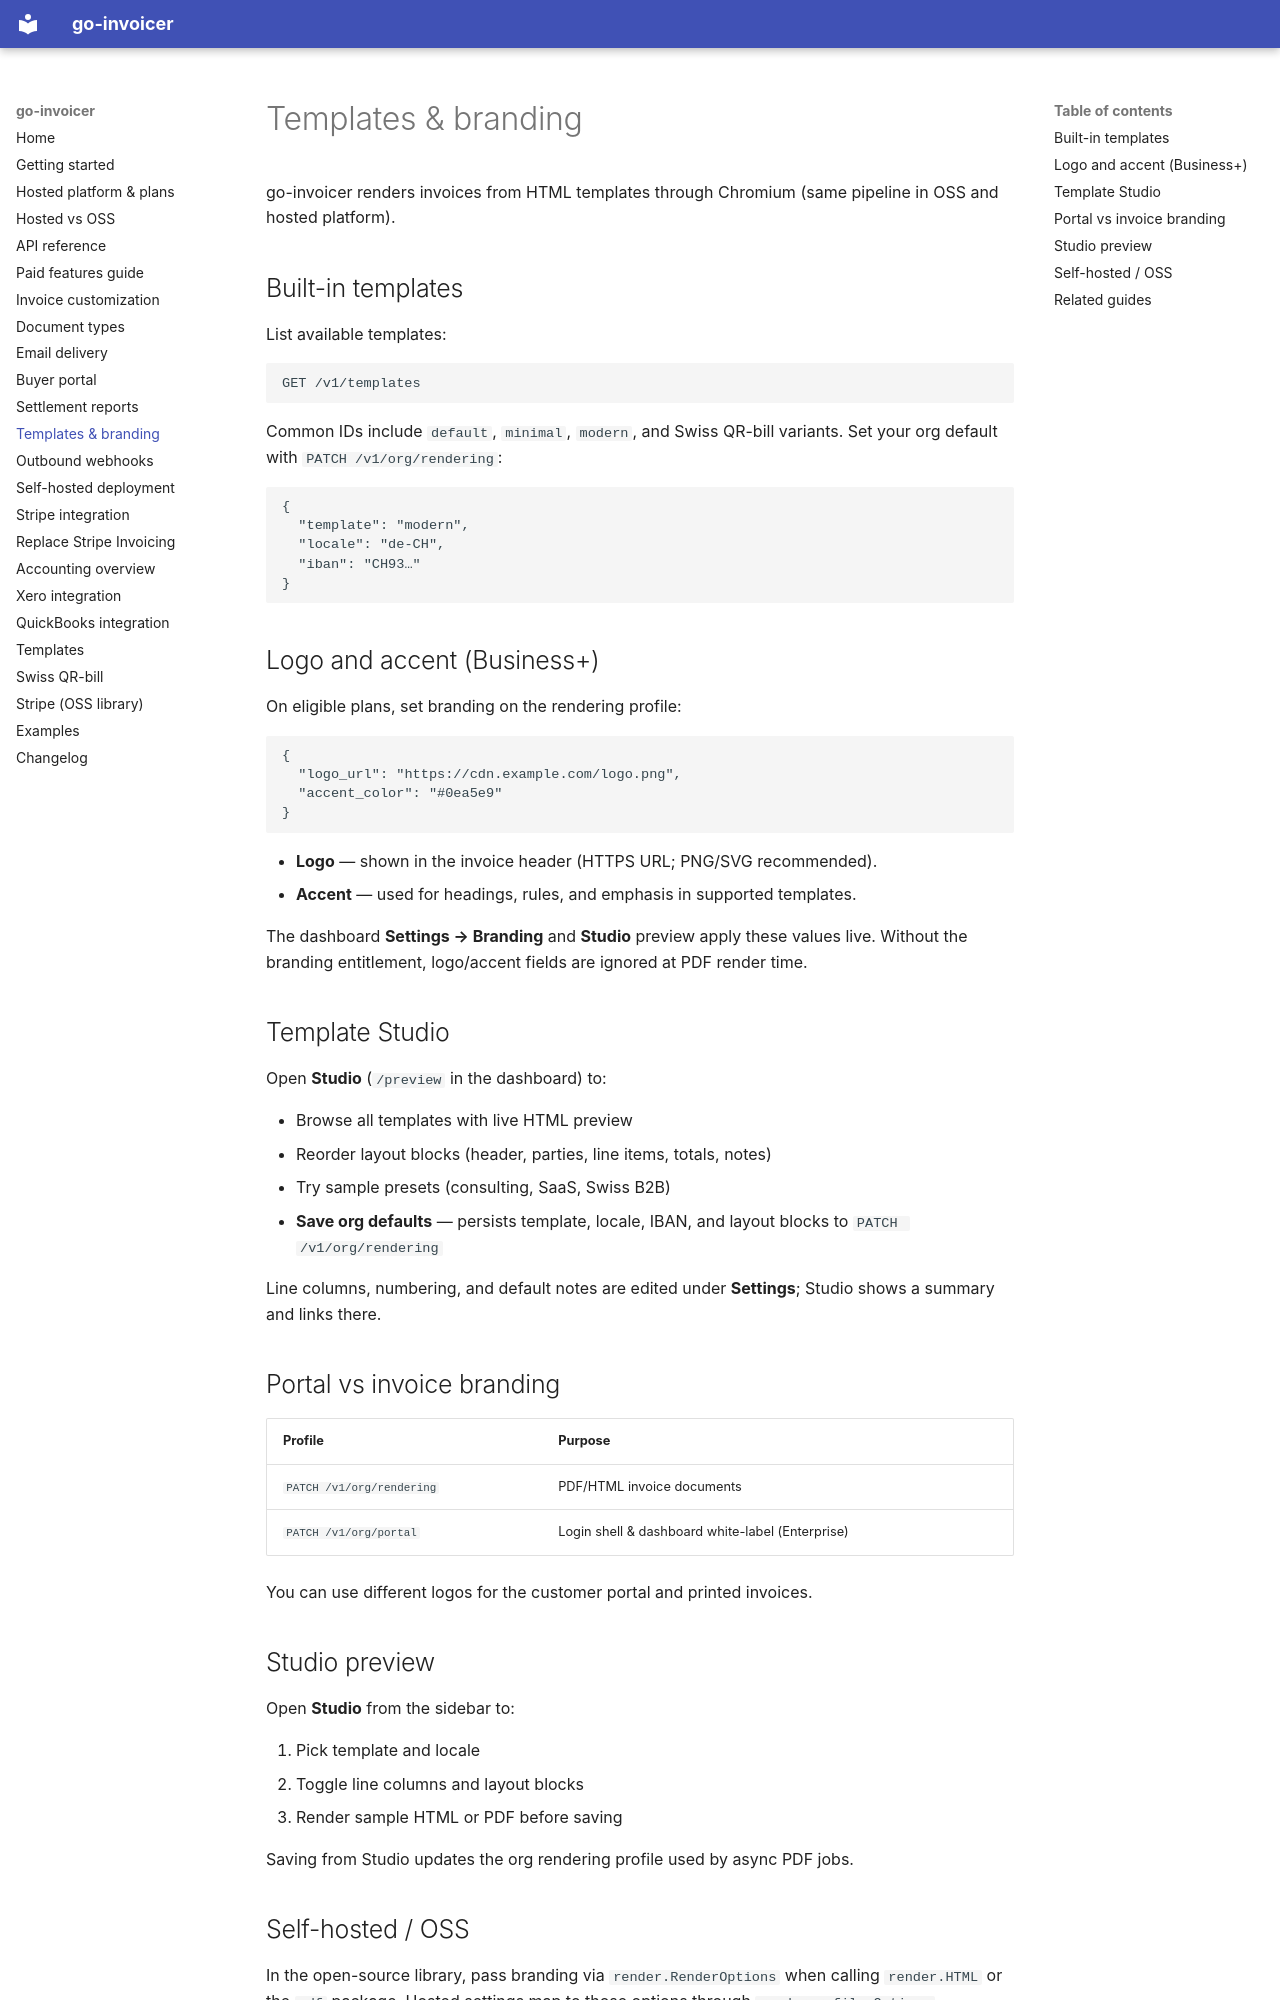

repository: wiederin/go-invoicer · page: template-branding/index.html · generator: mkdocs

# Templates & branding

go-invoicer renders invoices from HTML templates through Chromium (same pipeline in OSS and hosted platform).

## Built-in templates

List available templates:

```http
GET /v1/templates
```

Common IDs include `default`, `minimal`, `modern`, and Swiss QR-bill variants. Set your org default with `PATCH /v1/org/rendering`:

```json
{
  "template": "modern",
  "locale": "de-CH",
  "iban": "CH93…"
}
```

## Logo and accent (Business+)

On eligible plans, set branding on the rendering profile:

```json
{
  "logo_url": "https://cdn.example.com/logo.png",
  "accent_color": "#0ea5e9"
}
```

- **Logo** — shown in the invoice header (HTTPS URL; PNG/SVG recommended).
- **Accent** — used for headings, rules, and emphasis in supported templates.

The dashboard **Settings → Branding** and **Studio** preview apply these values live. Without the branding entitlement, logo/accent fields are ignored at PDF render time.

## Template Studio

Open **Studio** (`/preview` in the dashboard) to:

- Browse all templates with live HTML preview
- Reorder layout blocks (header, parties, line items, totals, notes)
- Try sample presets (consulting, SaaS, Swiss B2B)
- **Save org defaults** — persists template, locale, IBAN, and layout blocks to `PATCH /v1/org/rendering`

Line columns, numbering, and default notes are edited under **Settings**; Studio shows a summary and links there.

## Portal vs invoice branding

| Profile | Purpose |
|---------|---------|
| `PATCH /v1/org/rendering` | PDF/HTML invoice documents |
| `PATCH /v1/org/portal` | Login shell & dashboard white-label (Enterprise) |

You can use different logos for the customer portal and printed invoices.

## Studio preview

Open **Studio** from the sidebar to:

1. Pick template and locale
2. Toggle line columns and layout blocks
3. Render sample HTML or PDF before saving

Saving from Studio updates the org rendering profile used by async PDF jobs.
